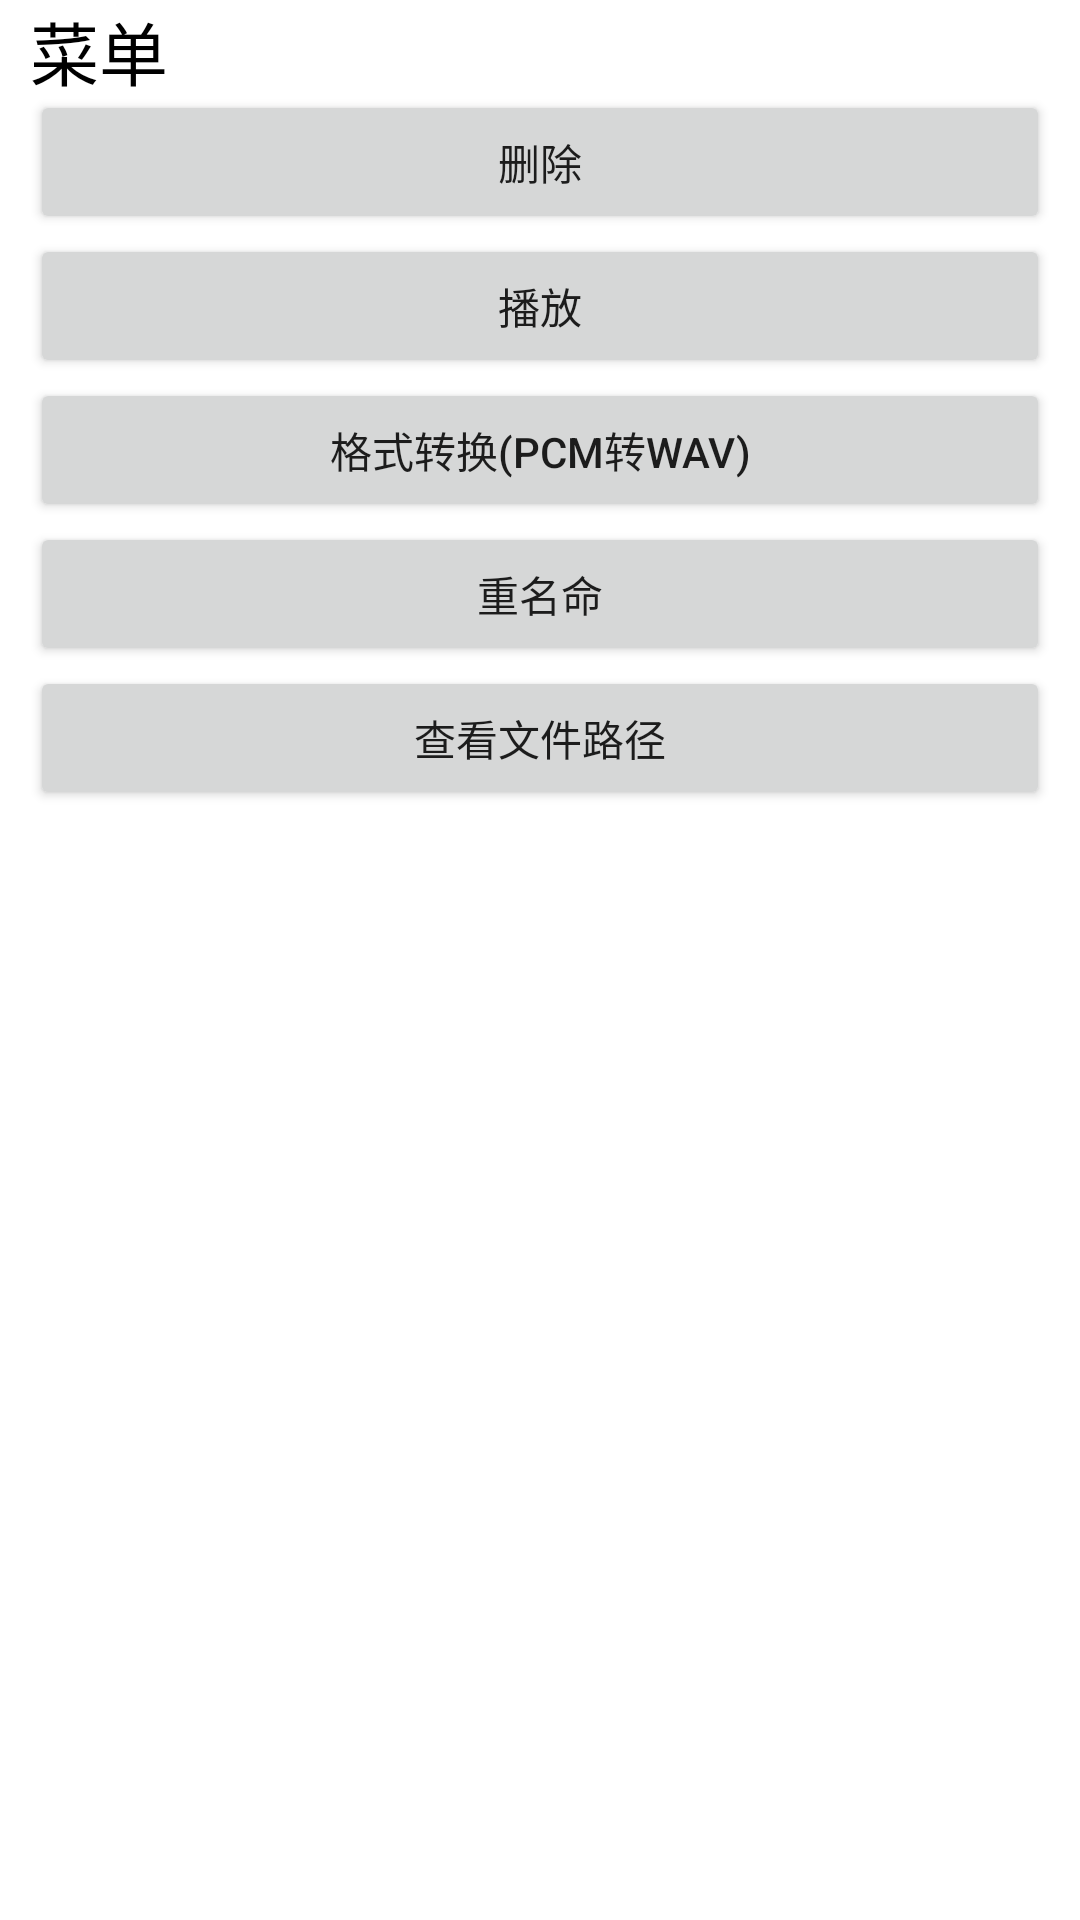

Produce the Android XML layout that renders to this screen, including the resource entries it uses.
<!-- AndroidManifest.xml: application theme Theme.AppCompat.Light.NoActionBar -->
<!-- res/layout/caid.xml -->
<?xml version="1.0" encoding="utf-8"?>
<LinearLayout xmlns:android="http://schemas.android.com/apk/res/android"
    android:orientation="vertical"
    android:background="#fff"
    android:layout_width="230dp"
    android:layout_height="wrap_content">

    <TextView
        android:textColor="#000"
        android:layout_marginLeft="10dp"
        android:layout_width="match_parent"
        android:layout_height="30dp"
        android:textSize="23dp"
        android:text="菜单"/>

    <Button
        android:layout_marginLeft="10dp"
        android:layout_marginRight="10dp"
        android:layout_width="match_parent"
        android:layout_height="wrap_content"
        android:text="删除"
        android:id="@+id/caid_remove"/>
    <Button
        android:layout_marginLeft="10dp"
        android:layout_marginRight="10dp"
        android:layout_width="match_parent"
        android:layout_height="wrap_content"
        android:text="播放"
        android:id="@+id/caid_play"/>
    <Button
        android:layout_marginLeft="10dp"
        android:layout_marginRight="10dp"
        android:layout_width="match_parent"
        android:layout_height="wrap_content"
        android:id="@+id/caid_change"
        android:text="格式转换(pcm转wav)"/>
    <Button
        android:layout_marginLeft="10dp"
        android:layout_marginRight="10dp"
        android:layout_width="match_parent"
        android:layout_height="wrap_content"
        android:id="@+id/caid_rename"
        android:text="重名命"/>
    <Button
        android:layout_marginLeft="10dp"
        android:layout_marginRight="10dp"
        android:layout_width="match_parent"
        android:layout_height="wrap_content"
        android:id="@+id/caid_path"
        android:layout_marginBottom="15dp"
        android:text="查看文件路径"/>
</LinearLayout>
<!-- resources referenced by this layout -->
<resources>

</resources>
